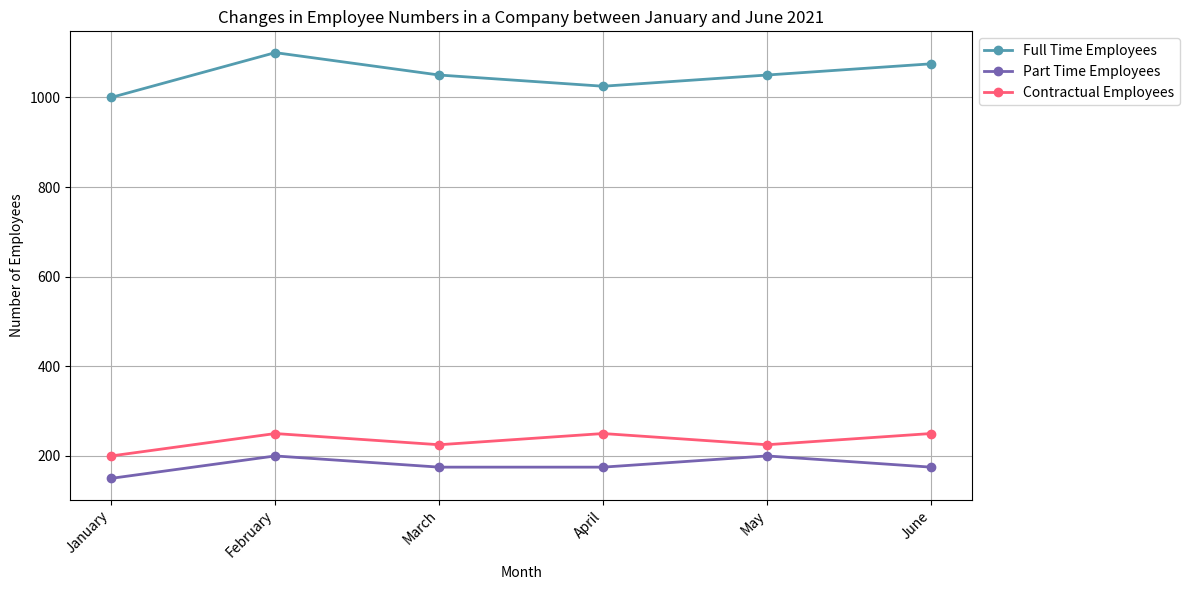

This figure's Python source: (Note: this script raises an exception after producing the figure.)

import matplotlib.pyplot as plt
import numpy as np

data = np.array([[1000, 150, 200],
                 [1100, 200, 250],
                 [1050, 175, 225],
                 [1025, 175, 250],
                 [1050, 200, 225],
                 [1075, 175, 250]])

Month = ['January', 'February', 'March', 'April', 'May', 'June']
FT_Employees = data[:, 0]
PT_Employees = data[:, 1]
CT_Employees = data[:, 2]

fig = plt.figure(figsize=(12,6))
ax = fig.add_subplot(111)

ax.plot(Month, FT_Employees, label="Full Time Employees", lw=2, color='#539caf', marker='o')
ax.plot(Month, PT_Employees, label="Part Time Employees", lw=2, color='#7663b0', marker='o')
ax.plot(Month, CT_Employees, label="Contractual Employees", lw=2, color='#ff5b77', marker='o')

ax.set_title("Changes in Employee Numbers in a Company between January and June 2021")
ax.set_xticks(Month)
plt.xticks(rotation=45, ha="right")
ax.set_xlabel("Month")
ax.set_ylabel("Number of Employees")
ax.grid(True)
ax.legend(loc='upper left', bbox_to_anchor=(1, 1))
plt.tight_layout()

plt.savefig('line chart/png/440.png')
plt.clf()
